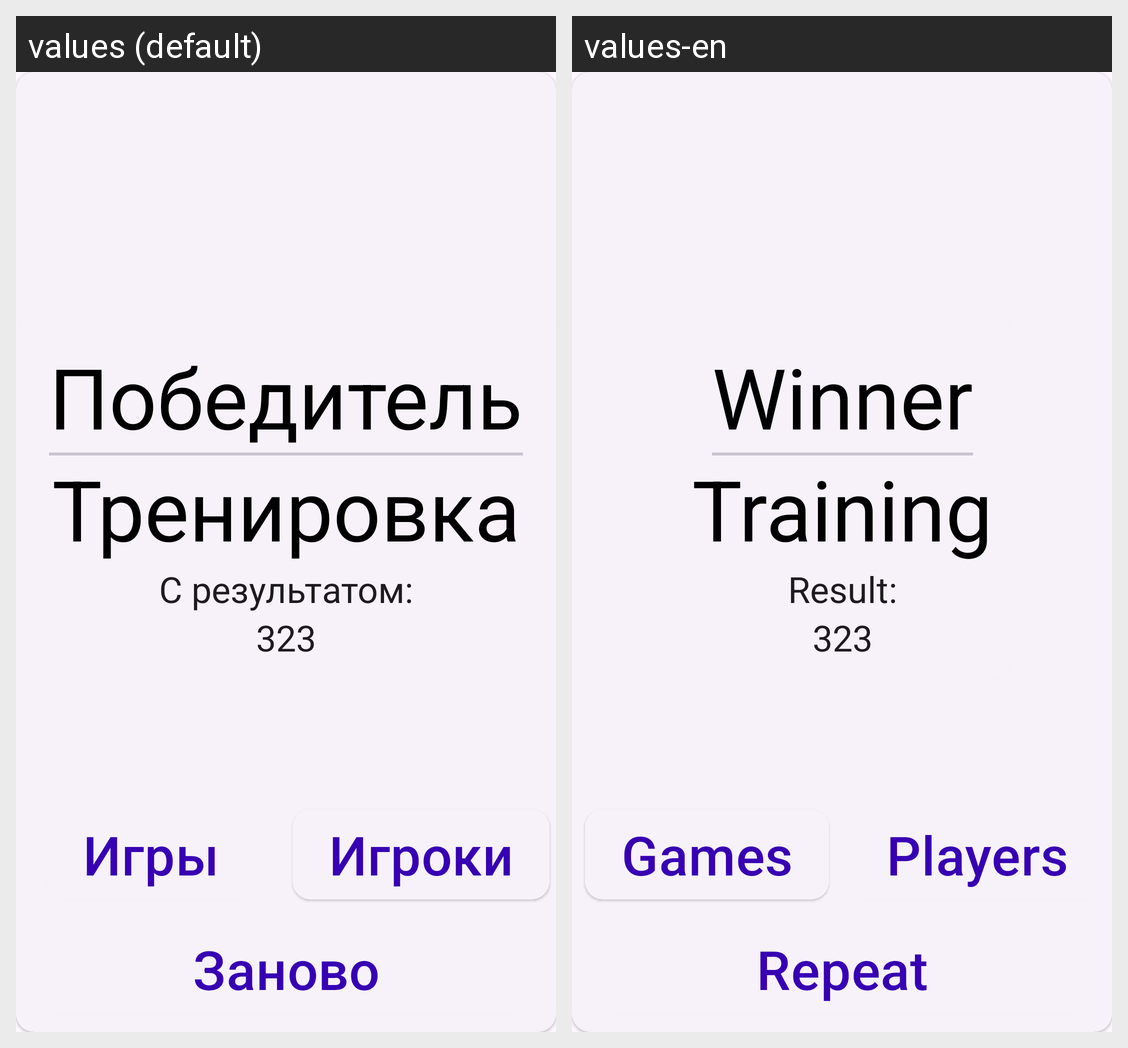

Here is an Android app screen in its default locale and in the app's own translations. Write out the translated-string differences for the strings that appear on this screen.
Android screen res/layout/win_card.xml rendered under 2 locales, left to right: values (default), values-en. Device: Nexus 5 (rendered at 1080×1920; each locale shown at half size, 540×960, under a caption strip naming it); theme Theme.Duel.
Strings drawn on this screen, with the default value and each locale's value (text and hints the layout hard-codes, and strings that could not be matched under every locale, appear in the picture but are not listed):

winner
  values: Победитель
  values-en: Winner

training
  values: Тренировка
  values-en: Training

result
  values: С результатом:
  values-en: Result:

games
  values: Игры
  values-en: Games

players
  values: Игроки
  values-en: Players

repeat
  values: Заново
  values-en: Repeat
